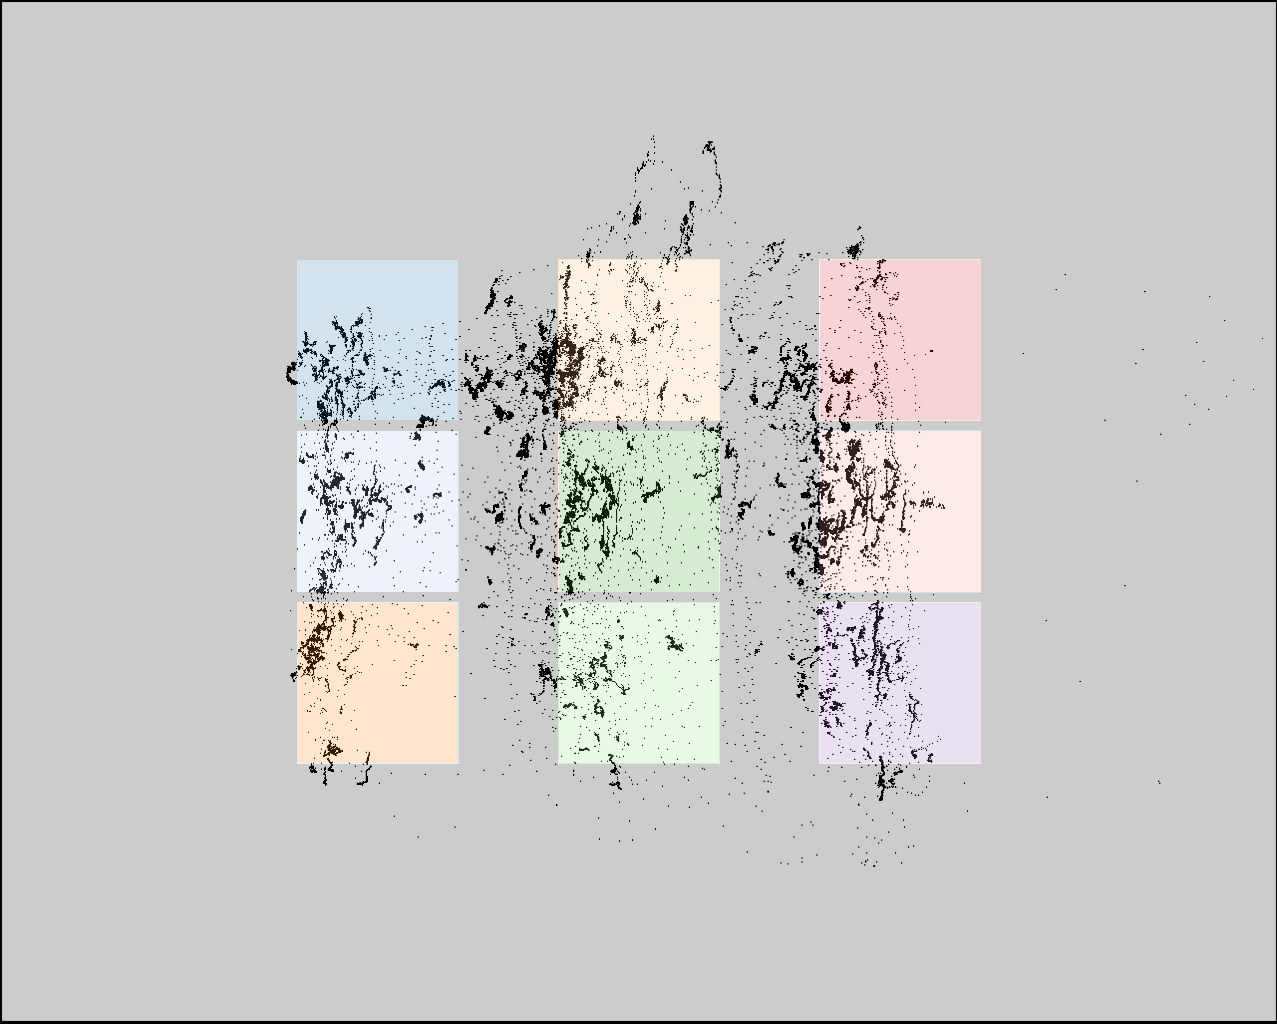

Data behind this chart, as committed beside it:
click0, click1, click2, click3, click4, click5, click6, click7, click8
353, 357, 353, 549, 556, 563, 810, 818, 827
347, 511, 678, 350, 517, 681, 341, 505, 672
